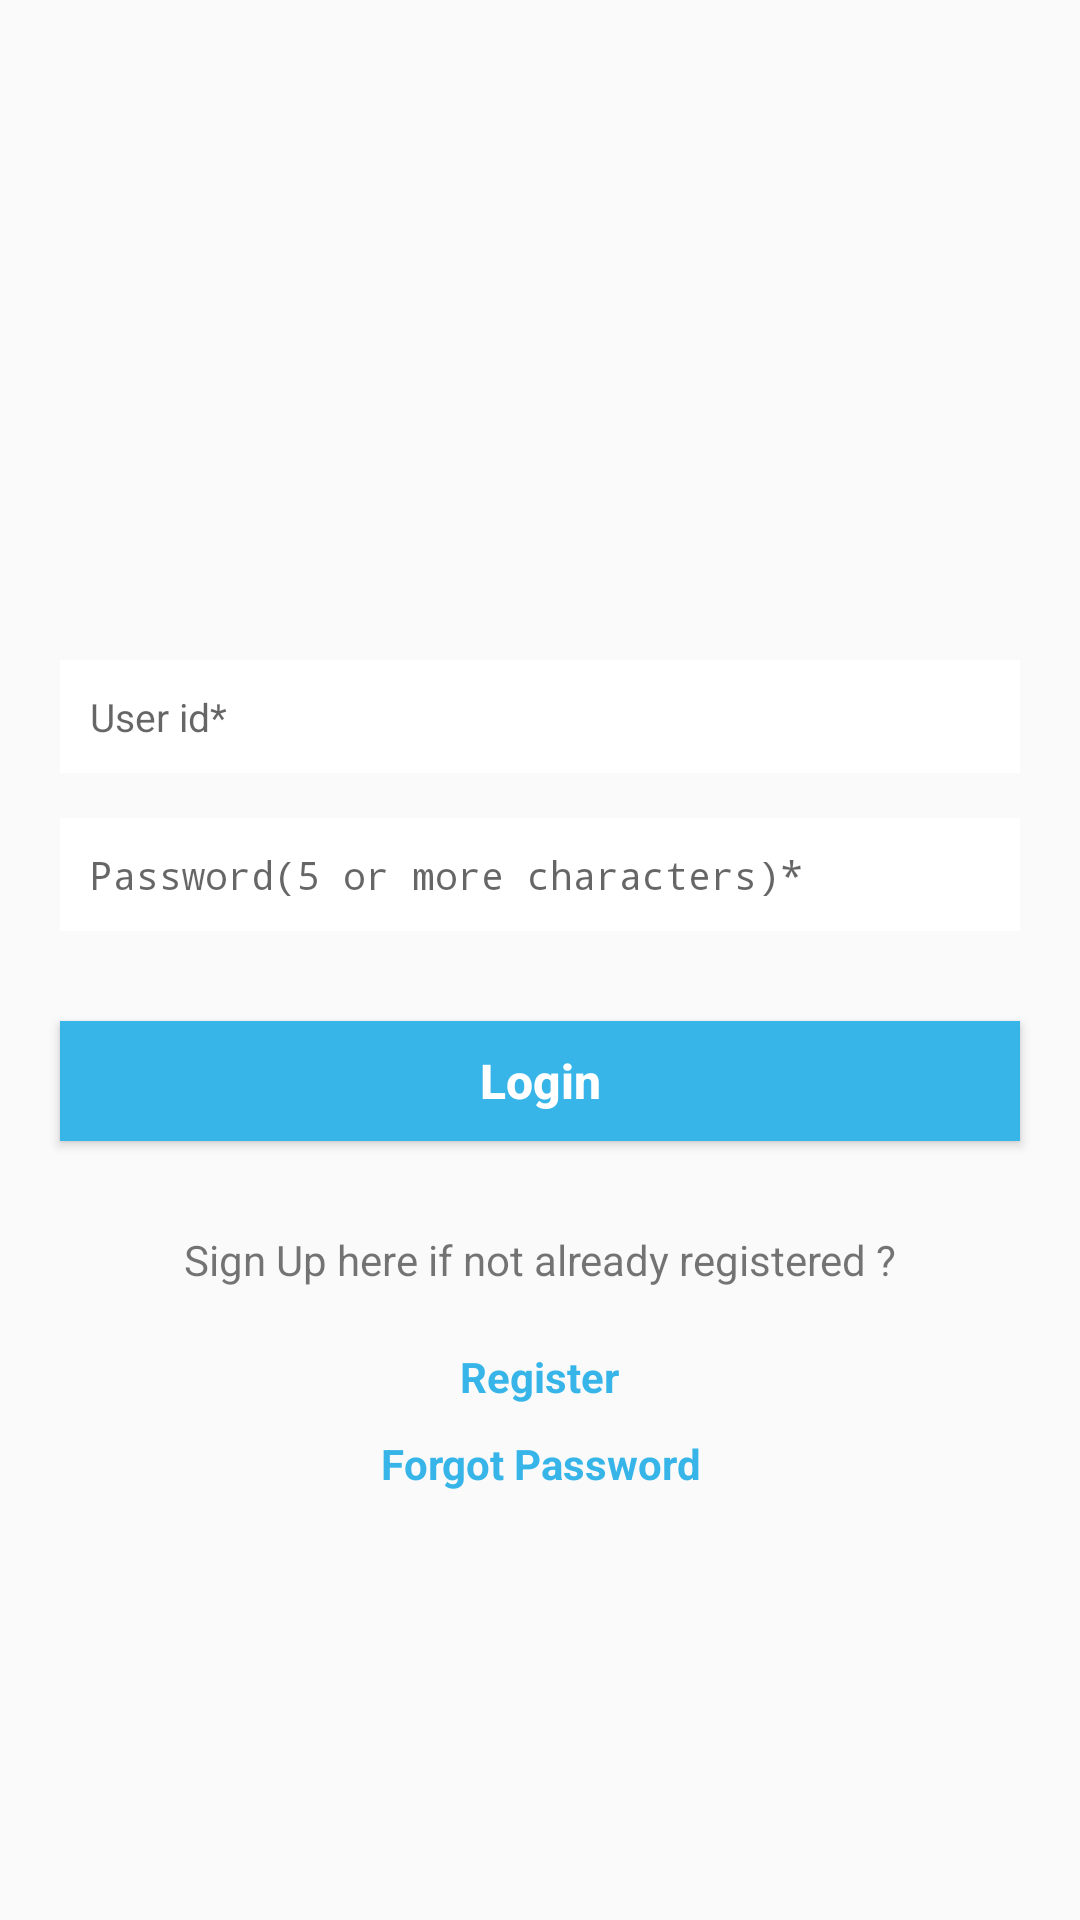

Here is an Android app screen rendered from its layout file. Give the layout XML and the strings, colors and styles it references.
<!-- AndroidManifest.xml: activity theme AppTheme.NoActionBar -->
<!-- res/layout/activity_login.xml -->
<?xml version="1.0" encoding="utf-8"?>
<RelativeLayout xmlns:android="http://schemas.android.com/apk/res/android"
    xmlns:app="http://schemas.android.com/apk/res-auto"
    xmlns:tools="http://schemas.android.com/tools"
    android:layout_width="match_parent"
    android:layout_height="match_parent"
    tools:context="solutions.thinkbiz.grocery.LoginActivity">

    <ScrollView
        android:id="@+id/scrolview"
        android:layout_width="match_parent"
        android:layout_height="match_parent">

        <RelativeLayout
            android:id="@+id/re"
            android:layout_marginTop="20dp"
            android:layout_width="match_parent"
            android:layout_height="match_parent">


            <ImageView
                android:id="@+id/imageView2"
                android:layout_width="150dp"
                android:layout_height="90dp"
                android:layout_centerHorizontal="true"
                android:layout_marginTop="40dp" />


            <EditText
                android:id="@+id/editTextU"
                android:layout_width="match_parent"
                android:layout_height="wrap_content"
                android:layout_alignParentLeft="true"
                android:layout_alignParentStart="true"
                android:layout_marginTop="70dp"
                android:textSize="13sp"
                android:layout_marginLeft="20dp"
                android:layout_marginRight="20dp"
                android:layout_below="@+id/imageView2"
                android:textCursorDrawable="@color/darkgray"
                android:background="@color/colorWhite"
                android:paddingBottom="10dp"
                android:paddingTop="10dp"
                android:ems="10"
                android:paddingStart="10dp"
                android:hint="User id*"
                android:inputType="textPersonName"
                android:paddingLeft="10dp" />

            <EditText
                android:id="@+id/editTextP"
                android:layout_width="match_parent"
                android:layout_height="wrap_content"
                android:layout_below="@+id/editTextU"
                android:layout_marginTop="15dp"
                android:layout_marginLeft="20dp"
                android:layout_marginRight="20dp"
                android:ems="10"
                android:textCursorDrawable="@color/darkgray"
                android:background="@color/colorWhite"
                android:paddingBottom="10dp"
                android:paddingTop="10dp"
                android:paddingStart="10dp"
                android:paddingLeft="10dp"
                android:textSize="13sp"
                android:hint="Password(5 or more characters)*"
                android:inputType="textPassword" />


            <Button
                android:id="@+id/buttonL"
                android:layout_width="match_parent"
                android:layout_height="40dp"
                android:layout_below="@+id/editTextP"
                android:layout_centerHorizontal="true"
                android:layout_marginLeft="20dp"
                android:layout_marginRight="20dp"
                android:layout_marginTop="30dp"
                android:background="@color/maincolor"
                android:text="Login"
                android:textAllCaps="false"
                android:textColor="@color/colorWhite"
                android:textSize="16sp"
                android:textStyle="bold" />

            <TextView
                android:id="@+id/textView3"
                android:layout_width="match_parent"
                android:layout_height="wrap_content"
                android:layout_below="@+id/buttonL"
                android:gravity="center"
                android:layout_centerHorizontal="true"
                android:layout_marginTop="30dp"
                android:text="Sign Up here if not already registered ?"
                android:textSize="14sp" />

            <TextView
                android:id="@+id/textViewRgs"
                android:layout_width="wrap_content"
                android:layout_height="wrap_content"
                android:layout_below="@+id/textView3"
                android:layout_centerHorizontal="true"
                android:layout_marginTop="20dp"
                android:gravity="center"
                android:text="Register"
                android:textColor="@color/maincolor"
                android:textSize="14sp"
                android:textStyle="bold" />

            <TextView
                android:id="@+id/textViewfrgt"
                android:layout_width="wrap_content"
                android:layout_height="wrap_content"
                android:layout_below="@+id/textViewRgs"
                android:layout_centerHorizontal="true"
                android:layout_marginTop="10dp"
                android:gravity="center"
                android:text="Forgot Password"
                android:textColor="@color/maincolor"
                android:textStyle="bold"
                android:textSize="14sp" />



        </RelativeLayout>
    </ScrollView>



</RelativeLayout>
<!-- resources referenced by this layout -->
<resources>
  <color name="colorWhite">#FFFF</color>
  <color name="darkgray">#545454</color>
  <color name="maincolor">#37b5e8</color>
  <style name="AppTheme.NoActionBar">
          <item name="windowActionBar">false</item>
          <item name="windowNoTitle">true</item>
      </style>
</resources>
